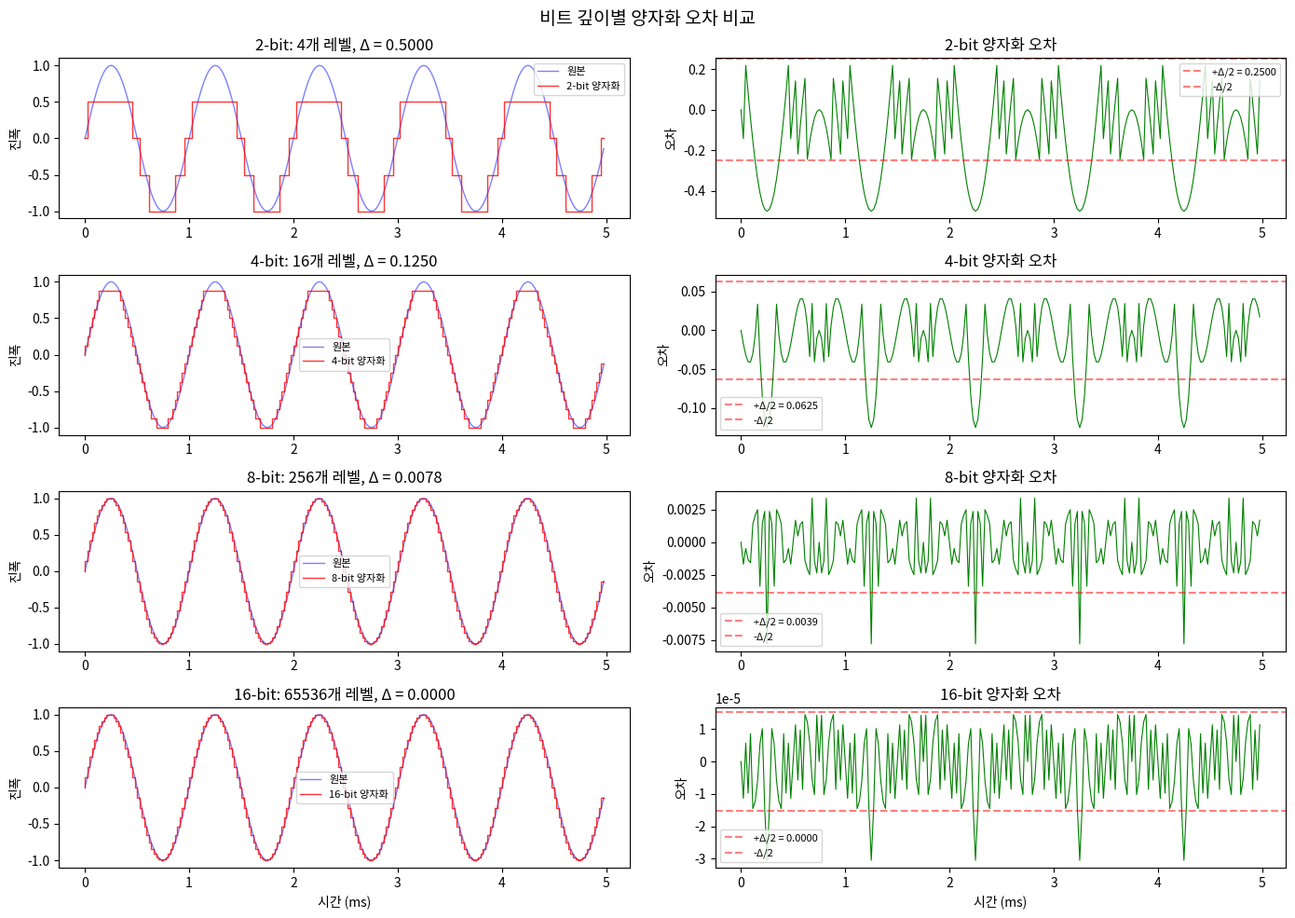

Recreate this plot in Python.
import numpy as np
import matplotlib.pyplot as plt

# 아날로그 신호를 디지털로 변환(ADC: Analog-to-Digital Conversion)하는 과정
# 1. 샘플링(Sampling): 시간축으로 연속 신호를 일정한 시간 간격마다 값을 읽어 이산 수열로 변환하는 작업
# 2. 양자화(Quantization): 아날로그 신호의 진폭을 유한한 디지털 레벨로 나누는 과정

# 일반적인 균일 양자화(Uniform Quantization)
# 신호가 표현될 수 있는 최대 범위를 [xmin,xmax]로 잡고 이를 2n개의 레벨로 나눈다.
# 비트 깊이(Bit-depth), 또는 양자화 비트 수(n)는 아날로그 신호의 진폭을 몇 개의 디지털 레벨로 나눌 것인지를 결정
# 비트 수(비트 깊이): n
# 레벨 수: L=2n
# 양자화 간격(step size): Δ= (xmax − xmin) / 2n

# 비트 깊이가 클수록 아날로그 신호의 진폭을 더 잘게 쪼개어 세밀하게 표현할 수 있으므로 
# 원본 신호에 더 가까워지만 비용이 많이 든다.

# 이런 과정을 거쳐서 무한한 정밀도의 아날로그 신호가 디지털화 되므로
# 디지털화된 진폭 수치는 아날로그와 오차가 발생할 수 밖에 없다.
# -> 양자화 오차 또는 양자화 잡음이라고 부름

# 비트 깊이에 따른 샘플링 및 양자화 오차 비교 코드

# 원본 신호 생성 (1kHz 사인파, 샘플링 44100Hz)
fs = 44100
t = np.linspace(0, 0.005, int(fs * 0.005), endpoint=False)
x = np.sin(2 * np.pi * 1000 * t)  # Xmax = 1, Xmin = -1

def quantize(signal, n_bits):
    """균일 양자화: n_bits 비트로 양자화"""
    levels = 2 ** n_bits
    delta = 2.0 / levels  # Xmax - Xmin = 2

    # 양자화시 진폭을 제한된 단계로 반올림(또는 버림)하여 할당
    # xq[n] = Δ⋅round(x[n] / Δ)
    x_q = delta * np.round(signal / delta) 
    # 클리핑: 범위 초과 방지
    x_q = np.clip(x_q, -1.0, 1.0 - delta)
    return x_q

bit_depths = [2, 4, 8, 16]

fig, axes = plt.subplots(len(bit_depths), 2, figsize=(14, 10))
fig.suptitle('비트 깊이별 양자화 오차 비교', fontsize=14)

for i, n in enumerate(bit_depths):
    x_q = quantize(x, n)
    error = x_q - x # e[n] = xq[n] − x[n]

    axes[i, 0].plot(t * 1000, x, 'b-', alpha=0.5, label='원본', linewidth=1)
    axes[i, 0].step(t * 1000, x_q, 'r-', alpha=0.8, label=f'{n}-bit 양자화', linewidth=1)
    axes[i, 0].set_title(f'{n}-bit: {2**n}개 레벨, Δ = {2/2**n:.4f}')
    axes[i, 0].legend(fontsize=8)
    axes[i, 0].set_ylabel('진폭')

    axes[i, 1].plot(t * 1000, error, 'g-', linewidth=0.8)
    axes[i, 1].axhline(2/(2**(n+1)), color='r', linestyle='--', alpha=0.5, label=f'+Δ/2 = {1/2**n:.4f}')
    axes[i, 1].axhline(-2/(2**(n+1)), color='r', linestyle='--', alpha=0.5, label=f'-Δ/2')
    axes[i, 1].set_title(f'{n}-bit 양자화 오차')
    axes[i, 1].legend(fontsize=8)
    axes[i, 1].set_ylabel('오차')

for ax in axes[-1]:
    ax.set_xlabel('시간 (ms)')

plt.tight_layout()
plt.show()

# 결과 : bit_depths([2, 4, 8, 16])가 16으로 갈수록 정밀해짐.
# 변환된 디지털 신호 파형을 확대해 보면 부드러운 곡선이 아니라 층이 지는 계단 현상(Staircase effect)을 띠게 된다.
# 비트 깊이가 낮을수록 이 계단 현상이 두드러 진다.

# 양자화 오차는 ±Δ/2 범위에 균일하게 분포한다고 가정
# 균일 양자화(Uniform Quantization)의 핵심 가정이며, 이 가정 위에서 SQNR 공식이 유도된다.
